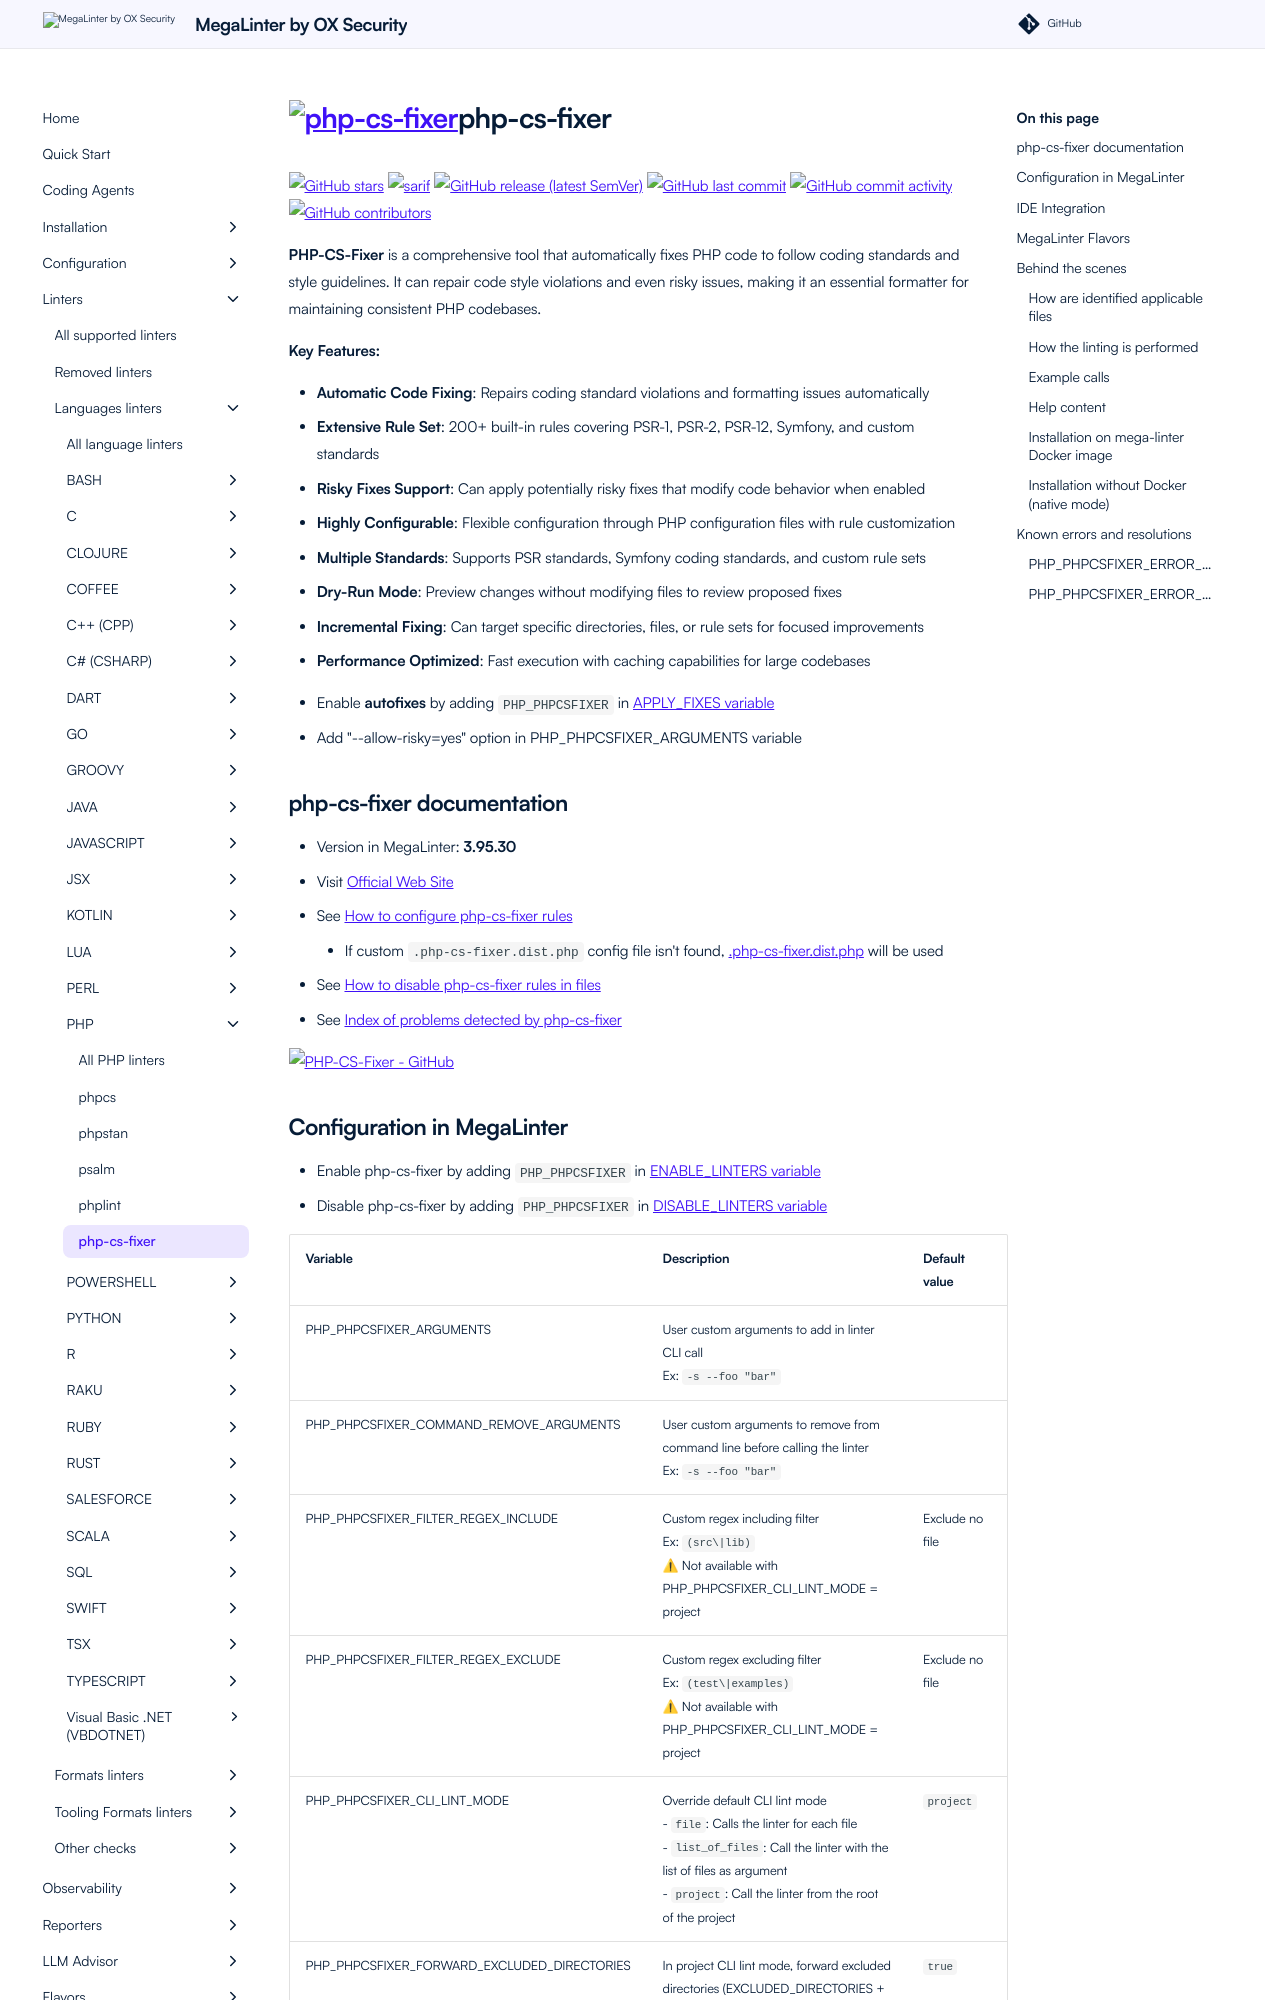

repository: oxsecurity/megalinter · page: beta/descriptors/php_php_cs_fixer/index.html · generator: mkdocs

---
title: php-cs-fixer configuration in MegaLinter
description: How to use php-cs-fixer (configure, ignore files, ignore errors, help & version documentations) to analyze PHP files
---
<!-- markdownlint-disable MD033 MD041 MD046 -->
<!-- @generated by .automation/build.py, please don't update manually -->
# <a href="https://cs.symfony.com/" target="blank" title="Visit linter Web Site"><img src="https://cs.symfony.com/_static/images/logo.png" alt="php-cs-fixer" height="100px" class="megalinter-logo"></a>php-cs-fixer
[![GitHub stars](https://img.shields.io/github/stars/PHP-CS-Fixer/PHP-CS-Fixer?cacheSeconds=3600)](https://github.com/PHP-CS-Fixer/PHP-CS-Fixer) ![sarif](https://shields.io/badge/-SARIF-orange) [![GitHub release (latest SemVer)](https://img.shields.io/github/v/release/PHP-CS-Fixer/PHP-CS-Fixer?sort=semver)](https://github.com/PHP-CS-Fixer/PHP-CS-Fixer/releases) [![GitHub last commit](https://img.shields.io/github/last-commit/PHP-CS-Fixer/PHP-CS-Fixer)](https://github.com/PHP-CS-Fixer/PHP-CS-Fixer/commits) [![GitHub commit activity](https://img.shields.io/github/commit-activity/y/PHP-CS-Fixer/PHP-CS-Fixer)](https://github.com/PHP-CS-Fixer/PHP-CS-Fixer/graphs/commit-activity/) [![GitHub contributors](https://img.shields.io/github/contributors/PHP-CS-Fixer/PHP-CS-Fixer)](https://github.com/PHP-CS-Fixer/PHP-CS-Fixer/graphs/contributors/)

**PHP-CS-Fixer** is a comprehensive tool that automatically fixes PHP code to follow coding standards and style guidelines. It can repair code style violations and even risky issues, making it an essential formatter for maintaining consistent PHP codebases.

**Key Features:**

- **Automatic Code Fixing**: Repairs coding standard violations and formatting issues automatically
- **Extensive Rule Set**: 200+ built-in rules covering PSR-1, PSR-2, PSR-12, Symfony, and custom standards
- **Risky Fixes Support**: Can apply potentially risky fixes that modify code behavior when enabled
- **Highly Configurable**: Flexible configuration through PHP configuration files with rule customization
- **Multiple Standards**: Supports PSR standards, Symfony coding standards, and custom rule sets
- **Dry-Run Mode**: Preview changes without modifying files to review proposed fixes
- **Incremental Fixing**: Can target specific directories, files, or rule sets for focused improvements
- **Performance Optimized**: Fast execution with caching capabilities for large codebases

- Enable **autofixes** by adding `PHP_PHPCSFIXER` in [APPLY_FIXES variable](https://megalinter.io/beta/configuration/#apply-fixes)
- Add "--allow-risky=yes" option in PHP_PHPCSFIXER_ARGUMENTS variable

## php-cs-fixer documentation

- Version in MegaLinter: **3.95.30**
- Visit [Official Web Site](https://cs.symfony.com/){target=_blank}
- See [How to configure php-cs-fixer rules](https://github.com/PHP-CS-Fixer/PHP-CS-Fixer/blob/master/doc/config.rst){target=_blank}
  - If custom `.php-cs-fixer.dist.php` config file isn't found, [.php-cs-fixer.dist.php](https://github.com/oxsecurity/megalinter/tree/main/TEMPLATES/.php-cs-fixer.dist.php){target=_blank} will be used
- See [How to disable php-cs-fixer rules in files](https://github.com/PHP-CS-Fixer/PHP-CS-Fixer/blob/master/doc/usage.rst#ignoring-code){target=_blank}
- See [Index of problems detected by php-cs-fixer](https://github.com/PHP-CS-Fixer/PHP-CS-Fixer/blob/master/doc/rules/index.rst){target=_blank}

[![PHP-CS-Fixer - GitHub](https://github-stats-extended.vercel.app/api/pin/?username=PHP-CS-Fixer&repo=PHP-CS-Fixer&show_owner=true)](https://github.com/PHP-CS-Fixer/PHP-CS-Fixer){target=_blank}
